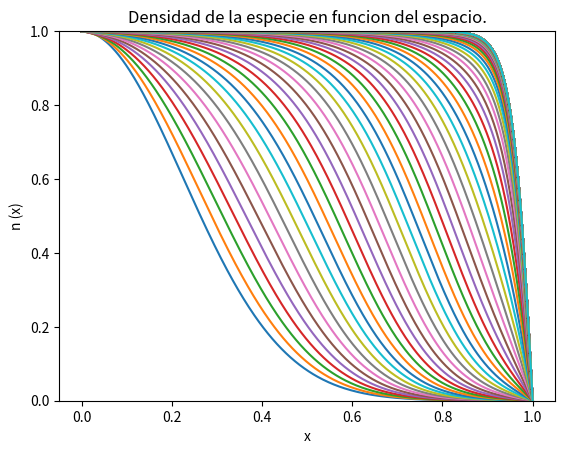

Recreate this plot in Python.
#!/usr/bin/env python
# -*- coding: utf-8 -*-


from __future__ import division
import numpy as np
import matplotlib.pyplot as plt

'''
Pregunta 1
'''


def inicializa_n(n, x_steps, h):
    for i in range(x_steps):
        x = i * h
        n[i] = np.exp(-x**2 / 0.1)
    n[0] = 1
    n[-1] = 0


def calcula_b(b, x_steps, r, mu):
    for j in range(1, x_steps - 1):
        b[j] = r * n[j+1] + (2 - 2 * r +
                             dt * mu * (1 - n[j])) * n[j] + r * n[j-1]


def calcula_alfa_y_beta(alfa, beta, b, r, x_steps):
    Amas = -1 * r
    A0 = (2 + 2 * r)
    Amenos = -1 * r
    alfa[0] = 0
    beta[0] = 1

    for i in range(1, x_steps):
        alfa[i] = -Amas / (A0 + Amenos*alfa[i-1])
        beta[i] = (b[i] - Amenos*beta[i-1]) / (Amenos*alfa[i-1] + A0)


def avanza_paso_temporal(n, n_next, alfa, beta, x_steps, t_steps):
    n_next[0] = 1
    n_next[-1] = 0

    for i in range(x_steps - 2, 0, -1):
        n_next[i] = alfa[i] * n_next[i+1] + beta[i]


# Setup

# Constantes y condiciones iniciales/finales
gamma = 0.001
mu = 1.5
ti = 0
tf = 50
xi = 0
xf = 1

# Cantidad de pasos espacial y temporal para discretización
x_steps = 500
t_steps = 7500

# Pasos
dt = (tf - ti) / (t_steps - 1)
h = (xf - xi) / (x_steps - 1)
r = dt / (2 * h**2)
r = r * gamma

# Inicializar vectores a utilizar
n = np.zeros(x_steps)
n_next = np.zeros(x_steps)
n_final = np.zeros((t_steps, x_steps))
b = np.zeros(x_steps)
alfa = np.zeros(x_steps)
beta = np.zeros(x_steps)

# Inicializar vectores n y n final con los respectivos valores iniciales
inicializa_n(n, x_steps, h)
n_final[0, :] = n.copy()

for i in range(1, t_steps):
    calcula_b(b, x_steps, r, mu)
    calcula_alfa_y_beta(alfa, beta, b, r, x_steps)
    avanza_paso_temporal(n, n_next, alfa, beta, x_steps, t_steps)
    n = n_next.copy()
    n_final[i, :] = n.copy()


# Gráficos
fig = plt.figure(1)
fig.clf()

ax = fig.add_subplot(111)

x = np.linspace(0, xf, x_steps)
ax.set_ylim(0, 1)

for i in range(0, t_steps, tf):
    ax.plot(x, n_final[i, :])

plt.xlabel('x')
plt.ylabel('n (x)')
plt.title("Densidad de la especie en funcion del espacio.")
plt.savefig("densidad.png")

plt.show()
plt.draw()
